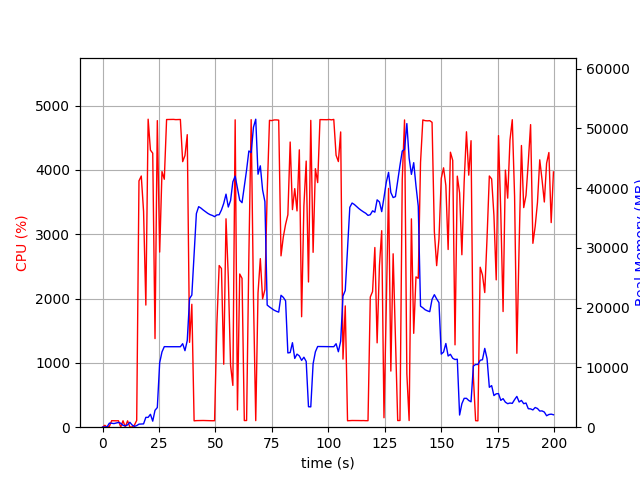

The file beside this chart, header and first rows:
elapsed_time, nproc, cpu, mem_real, mem_virtual
4.029273986816406e-05, 1, 0.0, 7.691, 3185
1.006, 2, 29.8, 48.63, 159.1
2.013, 2, 1.0, 53.84, 164
3.02, 4, 11.9, 682.5, 2383
4.027, 6, 101.2, 664.6, 2931
5.035, 3, 99.4, 605.2, 1997
6.041, 3, 99.3, 706.2, 2093
7.048, 3, 100.2, 791.8, 2205
8.056, 6, 3.0, 662.8, 2783
9.065, 3, 100.1, 312.8, 1621
10.07, 3, 2.0, 235.2, 1558
11.08, 3, 99.1, 382.7, 1662
12.09, 6, 3.0, 821, 2971
13.1, 4, 3.0, 364.1, 1908
14.11, 1, 32.7, 132.5, 933.3
15.12, 1, 105.0, 268.1, 4739
16.13, 1, 3829, 511.1, 4751
17.15, 1, 3904, 536, 4781
18.16, 1, 3356, 553.9, 5365
19.17, 1, 1898, 1647, 6645
20.19, 1, 4788, 1647, 6645
21.2, 1, 4307, 2161, 8181
22.22, 1, 4259, 1011, 8189
23.23, 1, 1377, 2829, 8733
24.25, 1, 4765, 3289, 10525
25.3, 1, 2722, 10792, 19251
26.32, 1, 3974, 12600, 29505
27.34, 1, 3854, 13480, 29505
28.36, 1, 4782, 13467, 29505
29.37, 1, 4783, 13467, 29505
30.39, 1, 4783, 13466, 29505
31.41, 1, 4784, 13466, 29505
32.43, 1, 4781, 13466, 29505
33.44, 1, 4781, 13466, 29505
34.46, 1, 4783, 13466, 29505
35.48, 1, 4128, 13978, 29505
36.49, 1, 4224, 12806, 29505
37.51, 1, 4547, 14506, 33760
38.53, 1, 1319, 21516, 45090
39.53, 1, 1911, 22113, 65570
40.54, 1, 99.2, 29015, 65570
41.55, 1, 102.2, 35750, 65570
42.55, 1, 103.3, 36906, 65570
43.56, 1, 104.2, 36667, 65570
44.57, 1, 104.3, 36348, 65570
45.58, 1, 103.3, 36072, 65570
46.58, 1, 103.3, 35788, 65570
47.59, 1, 101.3, 35573, 65570
48.6, 1, 100.3, 35442, 65570
49.61, 1, 101.1, 35233, 65570
50.62, 1, 1602, 35522, 65570
51.64, 1, 2513, 35554, 65570
52.65, 1, 2466, 36350, 65570
53.66, 1, 978.8, 37455, 65570
54.67, 1, 3239, 39001, 65570
55.68, 1, 2336, 36846, 65570
56.69, 1, 963.2, 37940, 90166
57.7, 1, 649.6, 41066, 90166
58.72, 1, 4778, 42015, 90166
59.73, 1, 268.2, 39978, 90166
... 138 more rows
